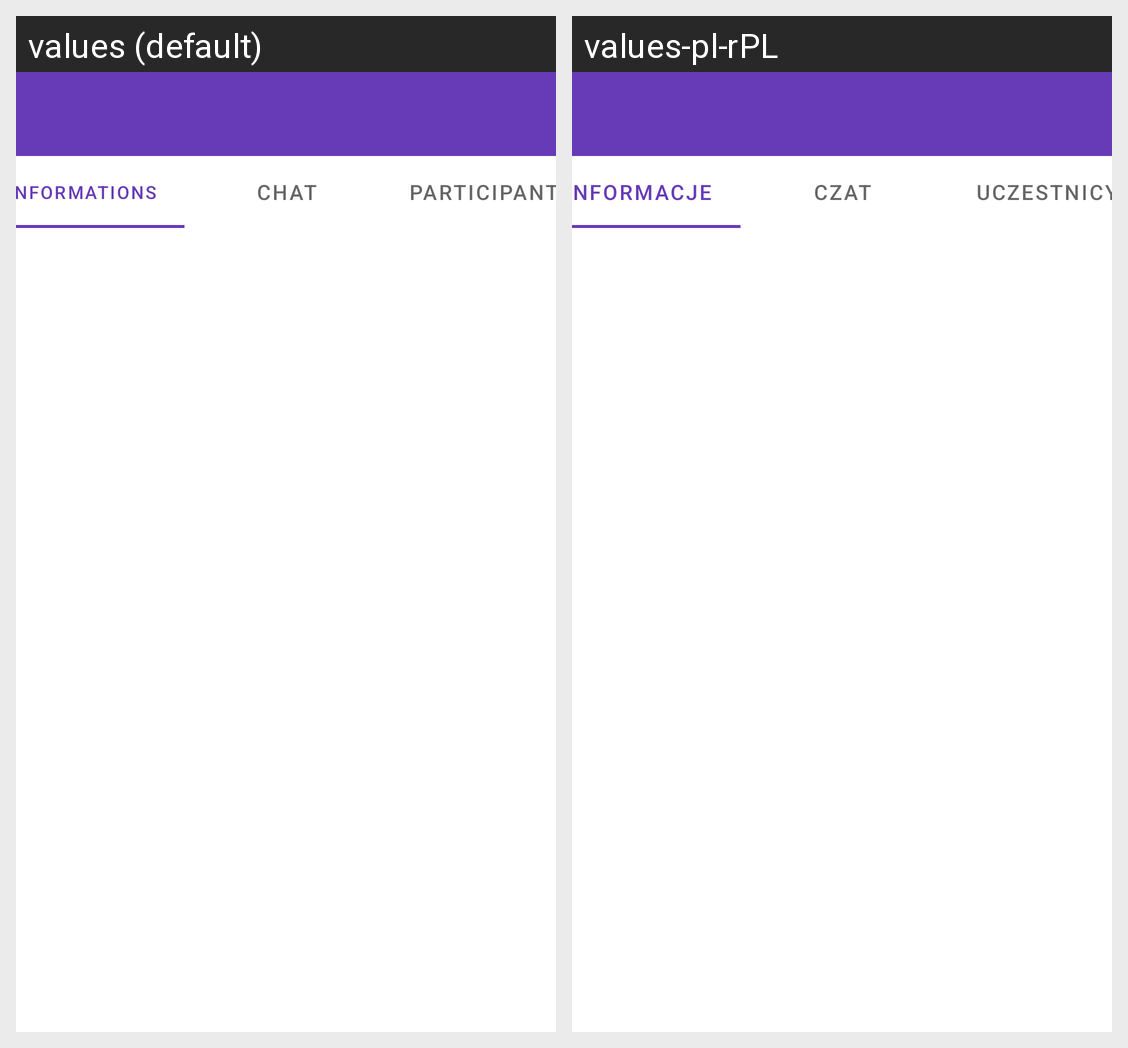

This grid shows one Android layout under two languages. Give, for every string resource on the screen, its name, the default text and each shown locale's text.
Android screen res/layout/activity_joined_event_preview.xml rendered under 2 locales, left to right: values (default), values-pl-rPL. Device: Nexus 5 (rendered at 1080×1920; each locale shown at half size, 540×960, under a caption strip naming it); theme AppTheme.
Strings drawn on this screen, with the default value and each locale's value (text and hints the layout hard-codes, and strings that could not be matched under every locale, appear in the picture but are not listed):

informations
  values: Informations
  values-pl-rPL: Informacje

chat
  values: Chat
  values-pl-rPL: Czat

participants
  values: participants
  values-pl-rPL: Uczestnicy
